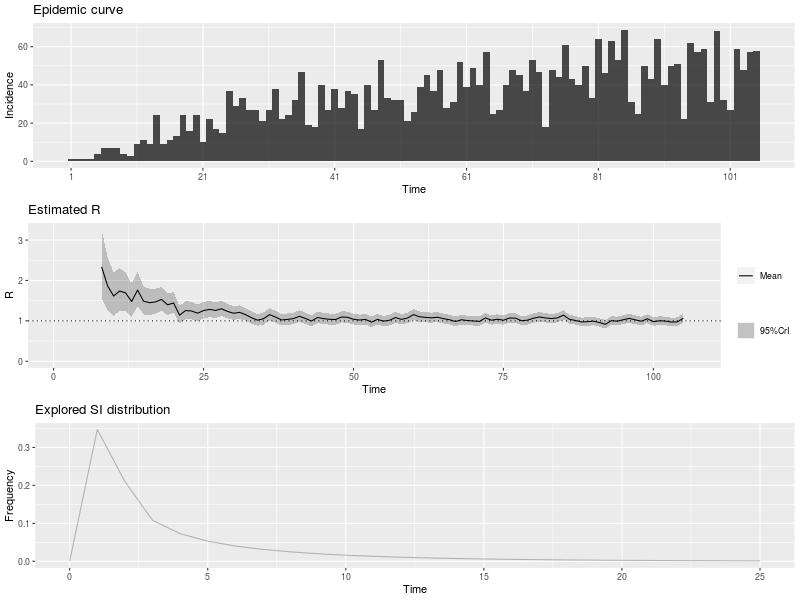

Values plotted in this chart, from the file beside it:
, t_start, t_end, Mean(R), Std(R), Quantile.0.025(R), Quantile.0.05(R), Quantile.0.25(R), Median(R), Quantile.0.75(R), Quantile.0.95(R), Quantile.0.975(R)
1, 2, 8, 2.337, 0.4339, 1.565, 1.672, 2.031, 2.31, 2.613, 3.093, 3.261
2, 3, 9, 1.865, 0.3297, 1.276, 1.358, 1.633, 1.846, 2.075, 2.438, 2.564
3, 4, 10, 1.615, 0.277, 1.118, 1.188, 1.421, 1.599, 1.792, 2.096, 2.201
4, 5, 11, 1.739, 0.2683, 1.253, 1.322, 1.551, 1.725, 1.911, 2.202, 2.303
5, 6, 12, 1.692, 0.2417, 1.252, 1.315, 1.523, 1.68, 1.848, 2.108, 2.197
6, 7, 13, 1.479, 0.2071, 1.101, 1.156, 1.335, 1.469, 1.613, 1.835, 1.912
7, 8, 14, 1.763, 0.2138, 1.369, 1.427, 1.614, 1.754, 1.902, 2.129, 2.206
8, 9, 15, 1.487, 0.1778, 1.16, 1.208, 1.364, 1.48, 1.603, 1.791, 1.856
9, 10, 16, 1.449, 0.1652, 1.144, 1.189, 1.335, 1.443, 1.557, 1.731, 1.79
10, 11, 17, 1.47, 0.1576, 1.177, 1.221, 1.361, 1.464, 1.573, 1.739, 1.795
11, 12, 18, 1.531, 0.1516, 1.248, 1.29, 1.426, 1.526, 1.63, 1.788, 1.842
12, 13, 19, 1.397, 0.1351, 1.145, 1.183, 1.304, 1.393, 1.486, 1.626, 1.674
13, 14, 20, 1.443, 0.1307, 1.198, 1.235, 1.353, 1.439, 1.529, 1.665, 1.71
14, 15, 21, 1.141, 0.1098, 0.9358, 0.9664, 1.065, 1.137, 1.213, 1.327, 1.366
15, 16, 22, 1.256, 0.1142, 1.042, 1.074, 1.177, 1.253, 1.331, 1.449, 1.489
16, 17, 23, 1.244, 0.1104, 1.037, 1.068, 1.168, 1.241, 1.317, 1.431, 1.47
17, 18, 24, 1.19, 0.1047, 0.9933, 1.023, 1.117, 1.187, 1.259, 1.367, 1.404
18, 19, 25, 1.255, 0.1053, 1.057, 1.087, 1.183, 1.252, 1.325, 1.433, 1.47
19, 20, 26, 1.283, 0.1031, 1.089, 1.119, 1.212, 1.281, 1.351, 1.458, 1.493
20, 21, 27, 1.259, 0.0983, 1.074, 1.102, 1.191, 1.256, 1.324, 1.425, 1.459
21, 22, 28, 1.299, 0.09659, 1.117, 1.145, 1.233, 1.297, 1.363, 1.462, 1.495
22, 23, 29, 1.233, 0.09043, 1.062, 1.088, 1.171, 1.231, 1.293, 1.386, 1.417
23, 24, 30, 1.189, 0.08624, 1.026, 1.05, 1.129, 1.187, 1.246, 1.334, 1.364
24, 25, 31, 1.21, 0.08516, 1.049, 1.074, 1.152, 1.208, 1.267, 1.354, 1.383
25, 26, 32, 1.155, 0.08104, 1.001, 1.025, 1.099, 1.153, 1.208, 1.291, 1.319
26, 27, 33, 1.076, 0.07689, 0.931, 0.9532, 1.024, 1.075, 1.127, 1.206, 1.232
27, 28, 34, 1.018, 0.07442, 0.877, 0.8984, 0.9665, 1.016, 1.067, 1.143, 1.169
28, 29, 35, 1.054, 0.07605, 0.91, 0.9319, 1.002, 1.052, 1.104, 1.182, 1.208
29, 30, 36, 1.154, 0.07929, 1.004, 1.027, 1.1, 1.153, 1.207, 1.288, 1.315
30, 31, 37, 1.094, 0.07547, 0.9507, 0.9725, 1.042, 1.092, 1.144, 1.221, 1.246
31, 32, 38, 1.023, 0.07213, 0.8862, 0.907, 0.9731, 1.021, 1.07, 1.144, 1.169
32, 33, 39, 1.036, 0.0727, 0.8982, 0.9192, 0.9859, 1.034, 1.084, 1.158, 1.183
33, 34, 40, 1.057, 0.07332, 0.9186, 0.9398, 1.007, 1.056, 1.106, 1.181, 1.206
34, 35, 41, 1.114, 0.07473, 0.9718, 0.9935, 1.062, 1.112, 1.163, 1.239, 1.265
35, 36, 42, 1.058, 0.07167, 0.9224, 0.9431, 1.009, 1.057, 1.106, 1.179, 1.203
36, 37, 43, 0.9966, 0.0691, 0.8657, 0.8857, 0.9491, 0.995, 1.042, 1.113, 1.136
37, 38, 44, 1.083, 0.07238, 0.946, 0.967, 1.034, 1.082, 1.131, 1.205, 1.23
38, 39, 45, 1.054, 0.0706, 0.9204, 0.9409, 1.006, 1.053, 1.101, 1.173, 1.197
39, 40, 46, 1.04, 0.06963, 0.9078, 0.928, 0.992, 1.038, 1.086, 1.157, 1.181
40, 41, 47, 1.032, 0.06912, 0.9011, 0.9211, 0.9847, 1.031, 1.078, 1.148, 1.172
41, 42, 48, 1.096, 0.07102, 0.9608, 0.9815, 1.047, 1.094, 1.143, 1.215, 1.239
42, 43, 49, 1.088, 0.0698, 0.9555, 0.9758, 1.04, 1.087, 1.134, 1.205, 1.229
43, 44, 50, 1.04, 0.06738, 0.9117, 0.9313, 0.9933, 1.038, 1.084, 1.153, 1.176
44, 45, 51, 1.02, 0.06652, 0.8935, 0.9128, 0.9741, 1.018, 1.064, 1.132, 1.154
45, 46, 52, 1.037, 0.06708, 0.9098, 0.9293, 0.9911, 1.036, 1.082, 1.15, 1.173
46, 47, 53, 0.969, 0.0646, 0.8465, 0.8652, 0.9246, 0.9675, 1.012, 1.078, 1.1
47, 48, 54, 1.036, 0.06732, 0.9086, 0.9282, 0.9902, 1.035, 1.081, 1.15, 1.172
48, 49, 55, 0.9923, 0.06557, 0.8679, 0.8869, 0.9473, 0.9908, 1.036, 1.103, 1.125
49, 50, 56, 1.014, 0.06646, 0.8883, 0.9076, 0.9688, 1.013, 1.058, 1.126, 1.149
50, 51, 57, 1.082, 0.06854, 0.9514, 0.9714, 1.035, 1.08, 1.127, 1.197, 1.22
51, 52, 58, 1.037, 0.06624, 0.911, 0.9303, 0.9914, 1.035, 1.081, 1.148, 1.171
52, 53, 59, 1.069, 0.06694, 0.9417, 0.9613, 1.023, 1.068, 1.113, 1.181, 1.204
53, 54, 60, 1.156, 0.06895, 1.025, 1.045, 1.109, 1.154, 1.202, 1.272, 1.295
54, 55, 61, 1.101, 0.0657, 0.9764, 0.9956, 1.056, 1.1, 1.145, 1.212, 1.234
55, 56, 62, 1.086, 0.06435, 0.9638, 0.9827, 1.042, 1.085, 1.129, 1.194, 1.216
56, 57, 63, 1.075, 0.06337, 0.9547, 0.9733, 1.032, 1.074, 1.117, 1.182, 1.203
57, 58, 64, 1.09, 0.06323, 0.9693, 0.9879, 1.046, 1.089, 1.132, 1.196, 1.217
58, 59, 65, 1.054, 0.06149, 0.9372, 0.9553, 1.012, 1.053, 1.095, 1.157, 1.178
59, 60, 66, 1.029, 0.0604, 0.9136, 0.9313, 0.9872, 1.027, 1.069, 1.13, 1.15
60, 61, 67, 0.9836, 0.059, 0.8714, 0.8887, 0.9432, 0.9825, 1.023, 1.083, 1.103
... 38 more rows
